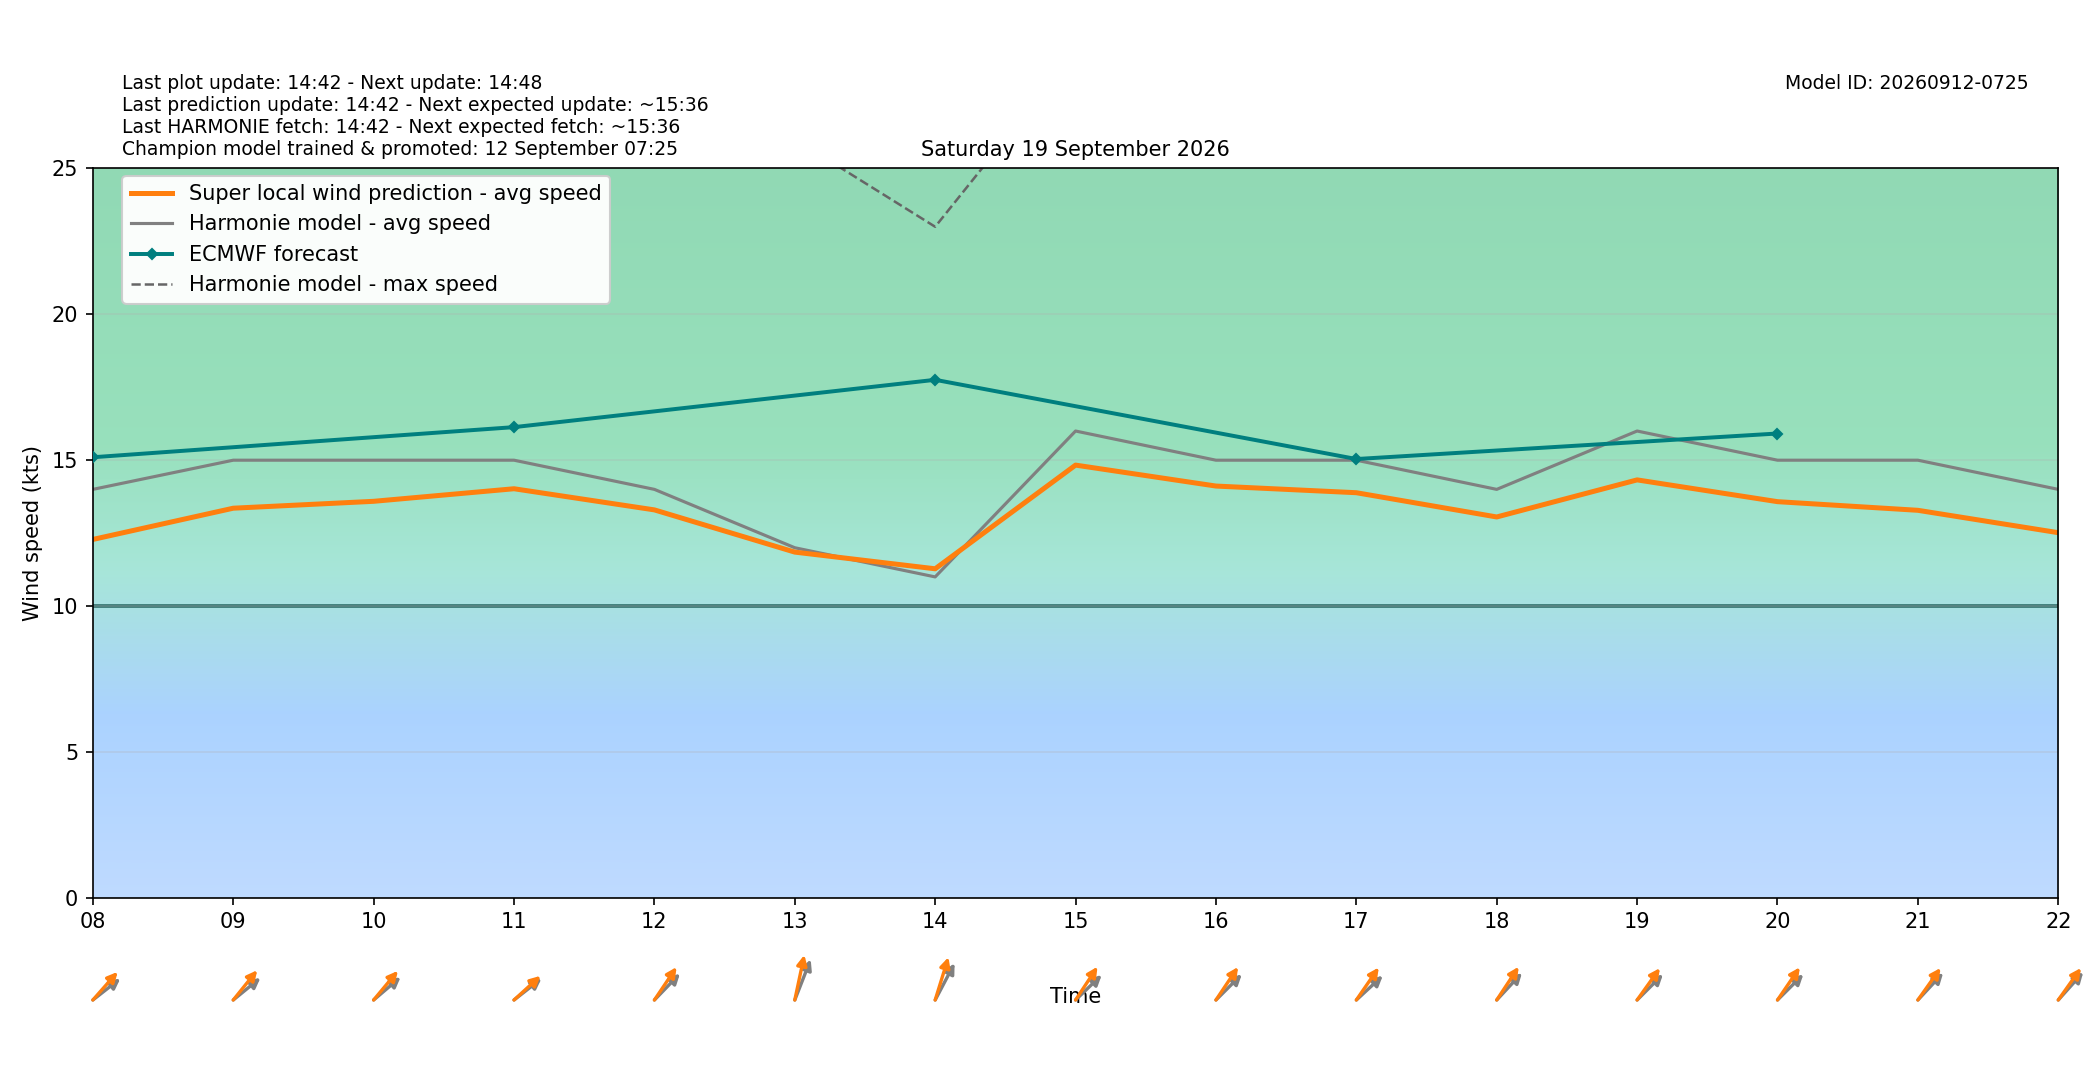

The table this chart was drawn from, first rows:
target_time_utc, target_time_local, hour_utc, hour_local, forecast_wind_speed, forecast_wind_min, forecast_wind_max, lstm_pred_wind_speed, delta_speed_lstm_minus_forecast, forecast_wind_dir_deg, lstm_pred_wind_dir_deg, delta_dir_lstm_minus_forecast
2026-09-18T22:00:00Z, 2026-09-19T00:00:00+0200, 22, 00, 14.0, 14.0, 25.0, 11.97, -2.026, 238.0, 232.5, -5.49
2026-09-18T23:00:00Z, 2026-09-19T01:00:00+0200, 23, 01, 14.0, 14.0, 25.0, 11.92, -2.082, 239.0, 233.7, -5.292
2026-09-19T00:00:00Z, 2026-09-19T02:00:00+0200, 00, 02, 12.0, 12.0, 25.0, 10.4, -1.598, 231.0, 224.7, -6.347
2026-09-19T01:00:00Z, 2026-09-19T03:00:00+0200, 01, 03, 11.0, 11.0, 27.0, 9.834, -1.166, 226.0, 219.9, -6.132
2026-09-19T02:00:00Z, 2026-09-19T04:00:00+0200, 02, 04, 14.0, 14.0, 24.0, 11.6, -2.4, 238.0, 231.5, -6.537
2026-09-19T03:00:00Z, 2026-09-19T05:00:00+0200, 03, 05, 14.0, 14.0, 26.0, 11.89, -2.113, 241.0, 234.3, -6.655
2026-09-19T04:00:00Z, 2026-09-19T06:00:00+0200, 04, 06, 14.0, 14.0, 26.0, 11.93, -2.069, 240.0, 233.6, -6.446
2026-09-19T05:00:00Z, 2026-09-19T07:00:00+0200, 05, 07, 14.0, 14.0, 27.0, 12.21, -1.791, 242.0, 234.2, -7.845
2026-09-19T06:00:00Z, 2026-09-19T08:00:00+0200, 06, 08, 14.0, 14.0, 26.0, 12.28, -1.716, 243.0, 233.6, -9.425
2026-09-19T07:00:00Z, 2026-09-19T09:00:00+0200, 07, 09, 15.0, 15.0, 28.0, 13.35, -1.645, 242.0, 231.1, -10.95
2026-09-19T08:00:00Z, 2026-09-19T10:00:00+0200, 08, 10, 15.0, 15.0, 28.0, 13.59, -1.409, 241.0, 232, -9.023
2026-09-19T09:00:00Z, 2026-09-19T11:00:00+0200, 09, 11, 15.0, 15.0, 29.0, 14.02, -0.9784, 243.0, 239.3, -3.673
2026-09-19T10:00:00Z, 2026-09-19T12:00:00+0200, 10, 12, 14.0, 14.0, 27.0, 13.3, -0.7031, 236.0, 226, -10.02
2026-09-19T11:00:00Z, 2026-09-19T13:00:00+0200, 11, 13, 12.0, 12.0, 26.0, 11.85, -0.15, 211.0, 198.1, -12.95
2026-09-19T12:00:00Z, 2026-09-19T14:00:00+0200, 12, 14, 11.0, 11.0, 23.0, 11.28, 0.2782, 219.0, 205.4, -13.58
2026-09-19T13:00:00Z, 2026-09-19T15:00:00+0200, 13, 15, 16.0, 16.0, 29.0, 14.83, -1.168, 238.0, 225.4, -12.65
2026-09-19T14:00:00Z, 2026-09-19T16:00:00+0200, 14, 16, 15.0, 15.0, 29.0, 14.11, -0.8861, 237.0, 225.8, -11.17
2026-09-19T15:00:00Z, 2026-09-19T17:00:00+0200, 15, 17, 15.0, 15.0, 27.0, 13.89, -1.114, 239.0, 226.6, -12.36
2026-09-19T16:00:00Z, 2026-09-19T18:00:00+0200, 16, 18, 14.0, 14.0, 27.0, 13.05, -0.9458, 235.0, 225.4, -9.56
2026-09-19T17:00:00Z, 2026-09-19T19:00:00+0200, 17, 19, 16.0, 16.0, 29.0, 14.33, -1.675, 237.0, 227.7, -9.285
2026-09-19T18:00:00Z, 2026-09-19T20:00:00+0200, 18, 20, 15.0, 15.0, 29.0, 13.58, -1.421, 237.0, 226.4, -10.64
2026-09-19T19:00:00Z, 2026-09-19T21:00:00+0200, 19, 21, 15.0, 15.0, 28.0, 13.28, -1.717, 235.0, 227.5, -7.539
2026-09-19T20:00:00Z, 2026-09-19T22:00:00+0200, 20, 22, 14.0, 14.0, 28.0, 12.52, -1.484, 234.0, 227.5, -6.507
2026-09-19T21:00:00Z, 2026-09-19T23:00:00+0200, 21, 23, 14.0, 14.0, 26.0, 12.2, -1.798, 238.0, 229.8, -8.168
